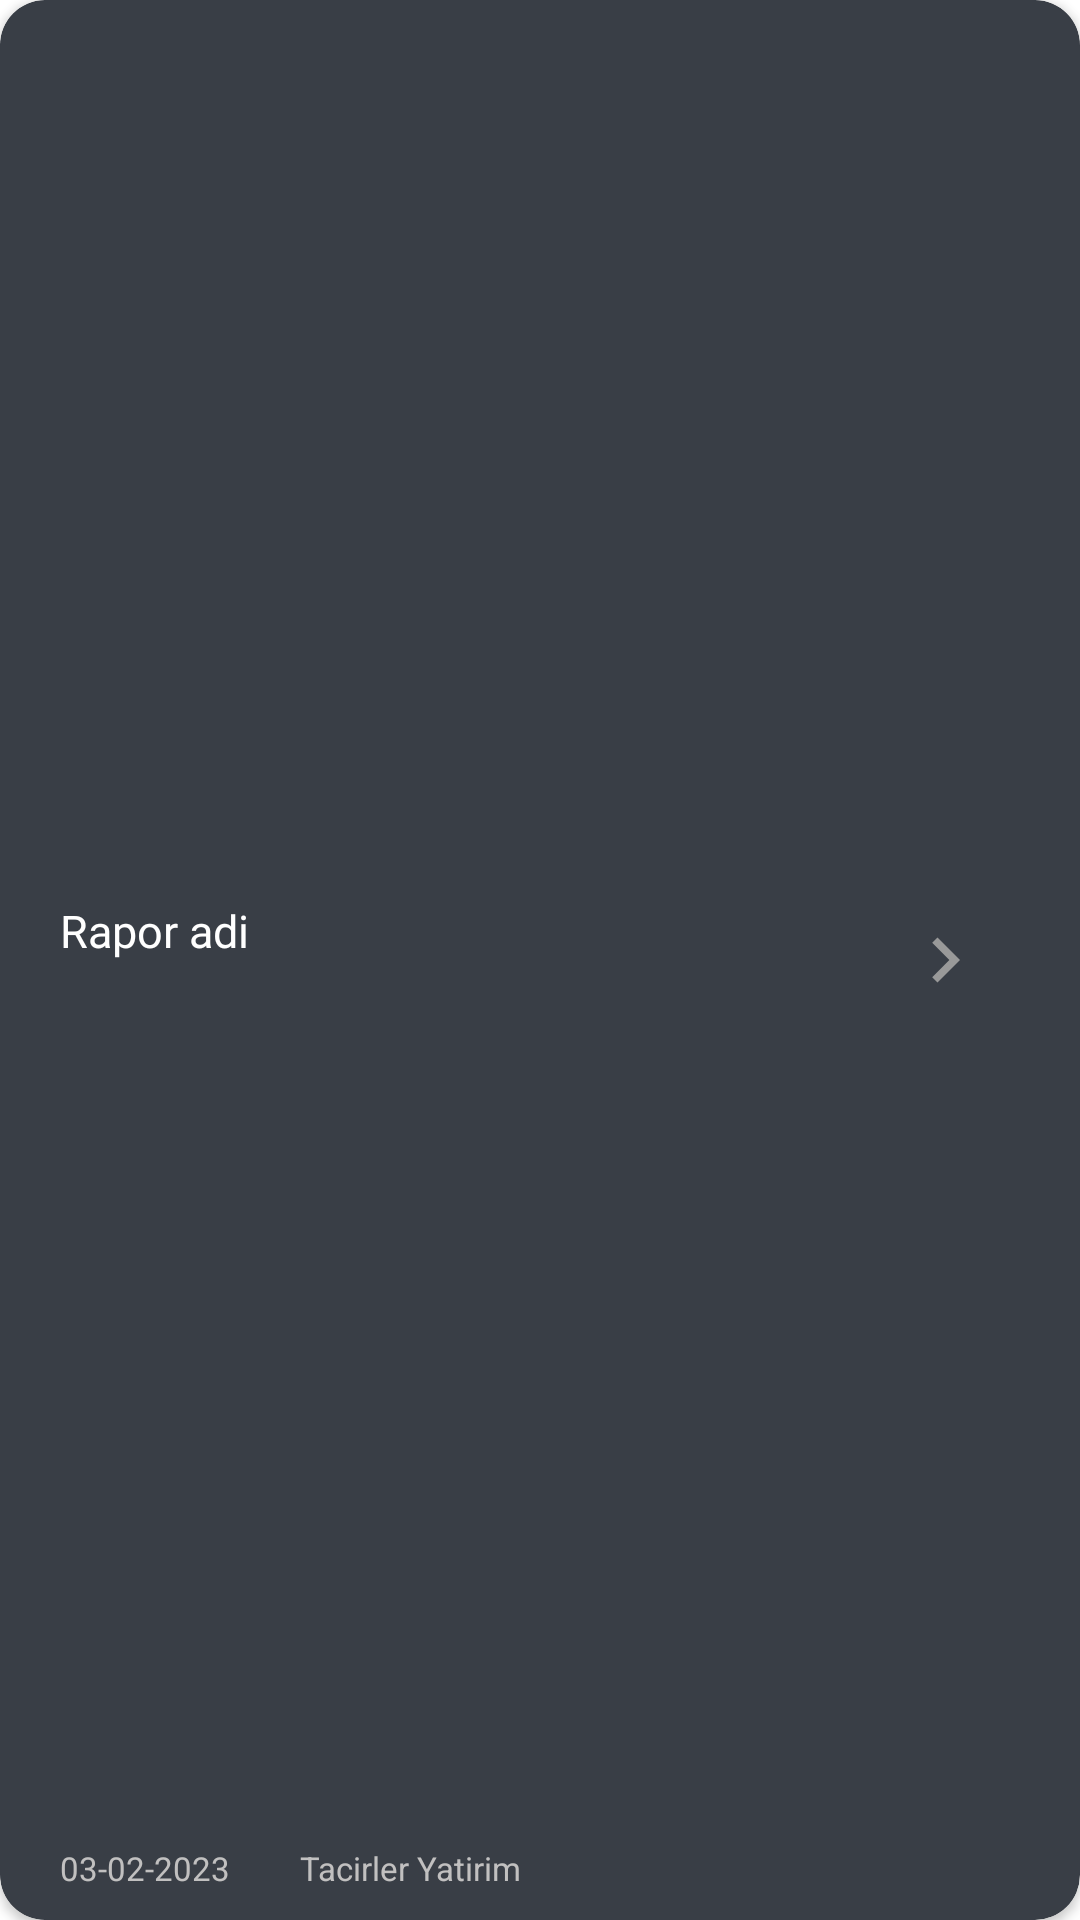

Android layout source for this screen:
<!-- AndroidManifest.xml: application theme Theme.BistApp -->
<!-- res/layout/news_rv_card.xml -->
<?xml version="1.0" encoding="utf-8"?>
<androidx.cardview.widget.CardView xmlns:android="http://schemas.android.com/apk/res/android"
    xmlns:tools="http://schemas.android.com/tools"
    android:layout_width="match_parent"
    android:layout_height="90dp"
    xmlns:app="http://schemas.android.com/apk/res-auto"
    android:backgroundTint="@color/grey"
    app:cardCornerRadius="15dp"
    android:layout_margin="5dp"
    android:id="@+id/news_card">

<androidx.constraintlayout.widget.ConstraintLayout
    android:layout_width="match_parent"
    android:layout_height="match_parent">

    <TextView
        android:id="@+id/news_name"
        android:layout_width="wrap_content"
        android:layout_height="wrap_content"
        android:layout_marginStart="20dp"
        android:layout_marginBottom="20dp"
        android:fontFamily="@font/nunito_sans_semibold"
        android:text="Rapor adi"
        android:textColor="@color/white"
        android:textSize="15sp"
        app:layout_constraintBottom_toBottomOf="parent"
        app:layout_constraintStart_toStartOf="parent"
        app:layout_constraintTop_toTopOf="parent" />

    <TextView
        android:id="@+id/news_date"
        android:layout_width="wrap_content"
        android:layout_height="wrap_content"
        android:layout_marginStart="20dp"
        android:layout_marginBottom="10dp"
        android:text="03-02-2023"
        android:textColor="@color/white_dark"
        android:textSize="11sp"
        app:layout_constraintBottom_toBottomOf="parent"
        app:layout_constraintStart_toStartOf="parent" />

    <TextView
        android:id="@+id/news_address"
        android:layout_width="wrap_content"
        android:layout_height="wrap_content"
        android:layout_marginStart="100dp"
        android:layout_marginBottom="10dp"
        android:text="Tacirler Yatirim"
        android:textColor="@color/white_dark"
        android:textSize="11sp"
        app:layout_constraintBottom_toBottomOf="parent"
        app:layout_constraintStart_toStartOf="parent" />


    <ImageButton
        android:layout_width="30dp"
        android:layout_height="30dp"
        android:layout_marginEnd="30dp"
        android:background="@drawable/ic_baseline_navigate_next_24"
        app:layout_constraintBottom_toBottomOf="parent"
        app:layout_constraintEnd_toEndOf="parent"
        app:layout_constraintTop_toTopOf="parent" />
</androidx.constraintlayout.widget.ConstraintLayout>



</androidx.cardview.widget.CardView>
<!-- resources referenced by this layout -->
<resources>
  <color name="grey">#393E46</color>
  <color name="white">#FFFFFF</color>
  <color name="white_dark">#C1C0C0</color>
  <!-- drawable ic_baseline_navigate_next_24 (drawable) -->
  <vector android:height="30dp" android:tint="#999999"
      android:viewportHeight="24" android:viewportWidth="24"
      android:width="30dp" xmlns:android="http://schemas.android.com/apk/res/android">
      <path android:fillColor="@android:color/white" android:pathData="M10,6L8.59,7.41 13.17,12l-4.58,4.59L10,18l6,-6z"/>
  </vector>
  <style name="Theme.BistApp" parent="Theme.MaterialComponents.DayNight.DarkActionBar">
          
          <item name="colorPrimary">@color/purple_500</item>
          <item name="colorPrimaryVariant">@color/purple_700</item>
          <item name="colorOnPrimary">@color/white</item>
          
          <item name="colorSecondary">@color/teal_200</item>
          <item name="colorSecondaryVariant">@color/teal_700</item>
          <item name="colorOnSecondary">@color/black</item>
          
          <item name="android:statusBarColor" tools:targetApi="l">?attr/colorPrimaryVariant</item>
          
      </style>
  <color name="purple_500">#FF6200EE</color>
  <color name="purple_700">#FF3700B3</color>
  <color name="teal_200">#FF03DAC5</color>
  <color name="teal_700">#FF018786</color>
  <color name="black">#222831</color>
</resources>
